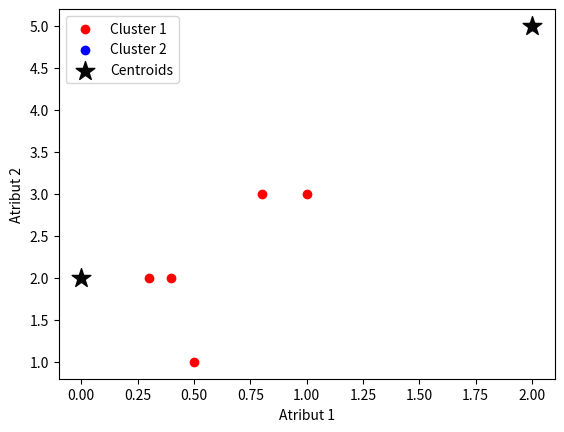

Write the Python code that produced this figure.
import numpy as np
import matplotlib.pyplot as plt

# Fungsi untuk menghitung jarak antara dua titik
def distance(p1, p2):
    return np.sqrt(np.sum((p1 - p2) ** 2))

# Fungsi untuk menghitung jarak antara titik dan centroid
def dist_from_centroids(data, centroids):
    distances = np.zeros((data.shape[0], centroids.shape[0]))
    for i in range(data.shape[0]):
        for j in range(centroids.shape[0]):
            distances[i, j] = distance(data[i], centroids[j])
    return distances

# Fungsi untuk melakukan k-means clustering
def kmeans(data, k, max_iters=100):
    # Inisialisasi centroid secara acak
    centroids = np.array([[1, 2],[2, 3]])
    # centroids = data[np.random.choice(range(data.shape[0]), k, replace=False)]
    
    # Iterasi k-means
    for i in range(max_iters):
        # Hitung jarak antara setiap titik dan centroid
        distances = dist_from_centroids(data, centroids)
        
        # Tentukan klaster untuk setiap titik berdasarkan jarak terdekat
        clusters = np.argmin(distances, axis=1)
        
        # Update centroid untuk setiap klaster
        for j in range(k):
            centroids[j] = np.mean(data[clusters == j], axis=0)
        
    return clusters, centroids

# Contoh penggunaan k-means clustering
# data = np.array([[1, 2], [2, 1], [4, 6], [6, 5], [7, 8], [8, 6]])
data = np.array([[1, 3], [0.4, 2], [0.3, 2], [0.5, 1], [2, 5], [0.8, 3]])
k = 2
clusters, centroids = kmeans(data, k)

# Visualisasi hasil clustering
colors = ['r', 'b']
for i in range(k):
    plt.scatter(data[clusters == i, 0], data[clusters == i, 1], c=colors[i], label='Cluster '+str(i+1))
plt.scatter(centroids[:, 0], centroids[:, 1], marker='*', s=200, c='#050505', label='Centroids')
plt.xlabel('Atribut 1')
plt.ylabel('Atribut 2')
plt.legend()
plt.show()
